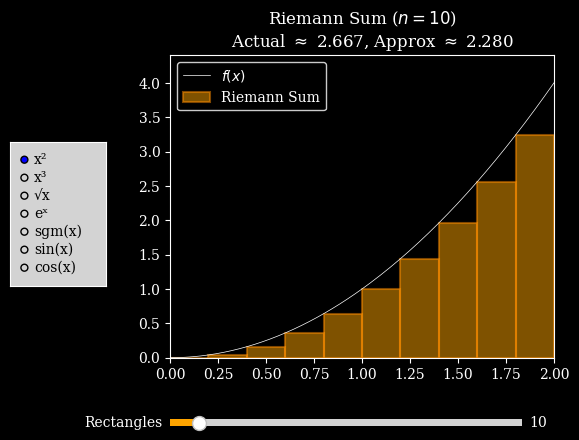

Source code (Python):
import numpy as np
import matplotlib.pyplot as plt
from matplotlib.widgets import Slider, RadioButtons

import matplotlib as mpl

mpl.rcParams.update({
    "font.family": "serif",
    "font.serif": ["DejaVu Serif"],
})

# Set global dark background and white text
mpl.rcParams.update({
    "axes.facecolor": "black",
    "axes.edgecolor": "white",
    "figure.facecolor": "black",
    "xtick.color": "white",
    "ytick.color": "white",
    "text.color": "white",
    "axes.labelcolor": "white",
    "axes.titlecolor": "white",
    "legend.edgecolor": "white",
    "legend.facecolor": "black",
})

# Define functions
def quadratic(x):
    return x**2

def cubic(x):
    return x**3

def squareroot(x):
    return np.sqrt(x)

def exponential(x):
    return np.exp(x)

def sigmoid(x):
    return 1 / (1 + np.exp(-10 * (x - 1)))

def sine_wave(x):
    return np.sin(x)

def cosine_wave(x):
    return np.cos(x)

# Map names to functions
functions = {
    'x²': quadratic,
    'x³': cubic,
    '√x': squareroot,
    'eˣ': exponential,
    'sgm(x)': sigmoid,
    'sin(x)': sine_wave,
    'cos(x)': cosine_wave,
}

# Plot function
def plot_riemann_sum(ax, func, n):
    ax.clear()
    
    x_curve = np.linspace(0, 2, 200)
    y_curve = func(x_curve)
    ax.plot(x_curve, y_curve, label=r'$f(x)$', color='white', linewidth=0.5)
    ax.set_facecolor('black')

    x = np.linspace(0, 2, n+1)
    dx = x[1] - x[0]
    x_left = x[:-1]
    y_left = func(x_left)

    for i in range(len(x_left)):
        ax.fill(
            [x_left[i], x_left[i], x_left[i]+dx, x_left[i]+dx],
            [0, y_left[i], y_left[i], 0],
            facecolor='orange', alpha=0.5, edgecolor='darkorange', linewidth=1.5, label='Riemann Sum' if i == 0 else ""
        )

    try:
        actual = np.trapz(func(x_curve), x_curve)
    except Exception:
        actual = float('nan')
    approx = np.sum(y_left * dx)
    
    ax.set_title(
    r"""Riemann Sum ($n = %d$)
    Actual $\approx$ %.3f, Approx $\approx$ %.3f""" % (n, actual, approx)
)   
    ax.set_xlim(0, 2)
    ax.set_ylim(0, max(y_curve)*1.1)
    # Set tick and spine colors for dark background
    ax.tick_params(colors='white')
    ax.spines['bottom'].set_color('white')
    ax.spines['top'].set_color('white')
    ax.spines['left'].set_color('white')
    ax.spines['right'].set_color('white')
    ax.legend()

# Initial settings
current_func = quadratic
current_func_name = 'x²'
initial_n = 10

# Set up figure and axes
fig, ax = plt.subplots()
plt.subplots_adjust(left=0.3, bottom=0.25)

# Initial plot
plot_riemann_sum(ax, current_func, initial_n)

# Slider
ax_slider = plt.axes([0.3, 0.1, 0.55, 0.03])
slider = Slider(ax_slider, 'Rectangles', 2, 100, valinit=initial_n, valstep=1, facecolor='orange')

# Radio buttons
ax_radio = plt.axes([0.05, 0.4, 0.15, 0.3], facecolor='lightgray')
radio = RadioButtons(
    ax_radio,
    ('x²', 'x³', '√x', 'eˣ', 'sgm(x)', 'sin(x)', 'cos(x)')
)

# Set label text color manually
for label in radio.labels:
    label.set_color('black')
# Update function
def update(val):
    n = int(slider.val)
    func = functions[radio.value_selected]
    plot_riemann_sum(ax, func, n)
    fig.canvas.draw_idle()

# Connect events
slider.on_changed(update)
radio.on_clicked(update)

plt.show()
